Labelled photos from "data_balanced", an image-classification folder in Xiaolingford/Pomeranians. The possible labels are: algae, microplastics.

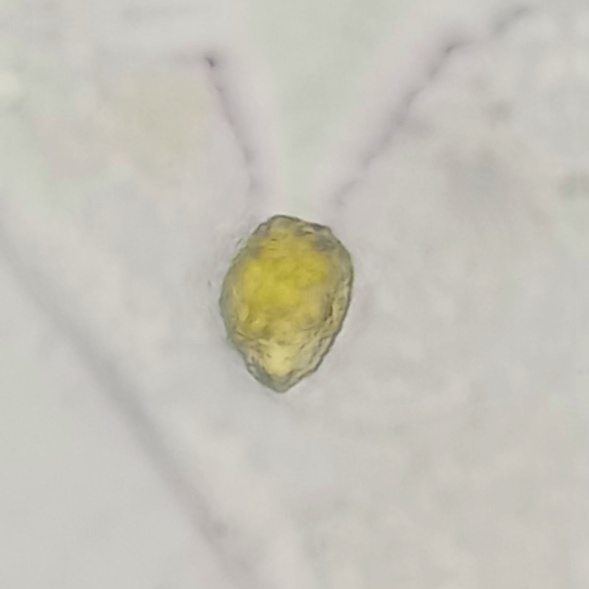
Label: microplastics

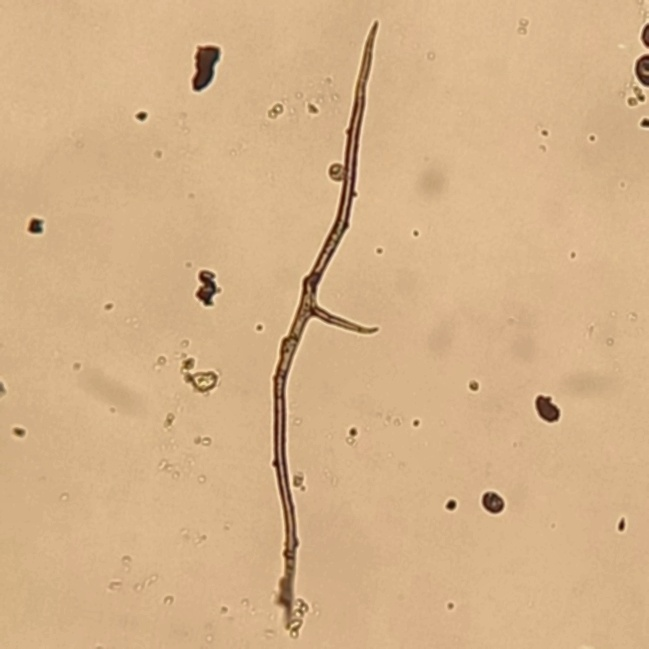
Label: microplastics

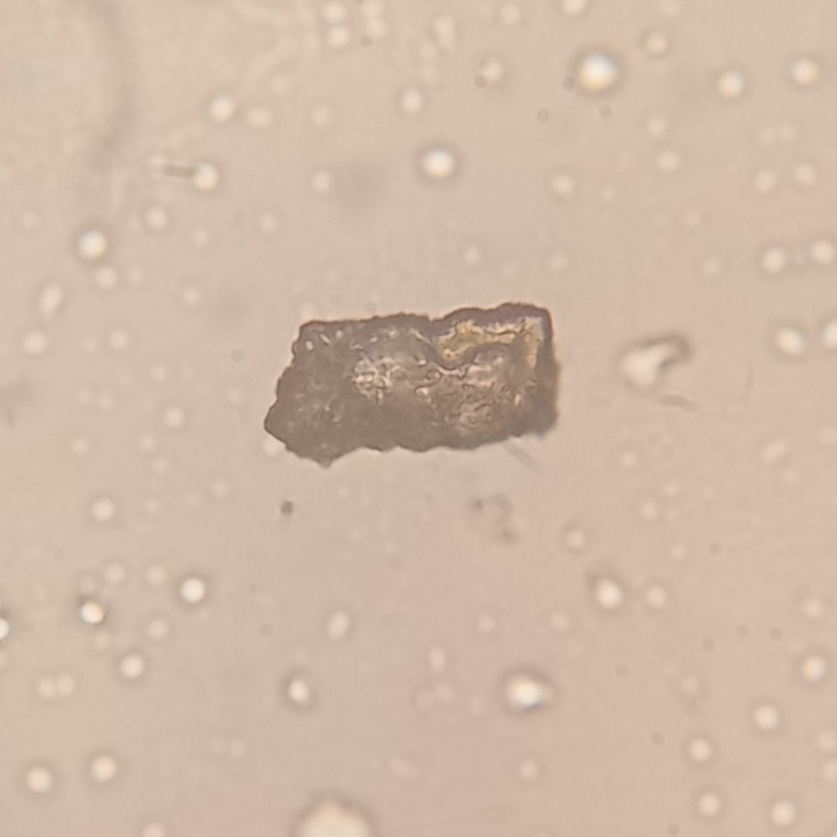
Label: microplastics

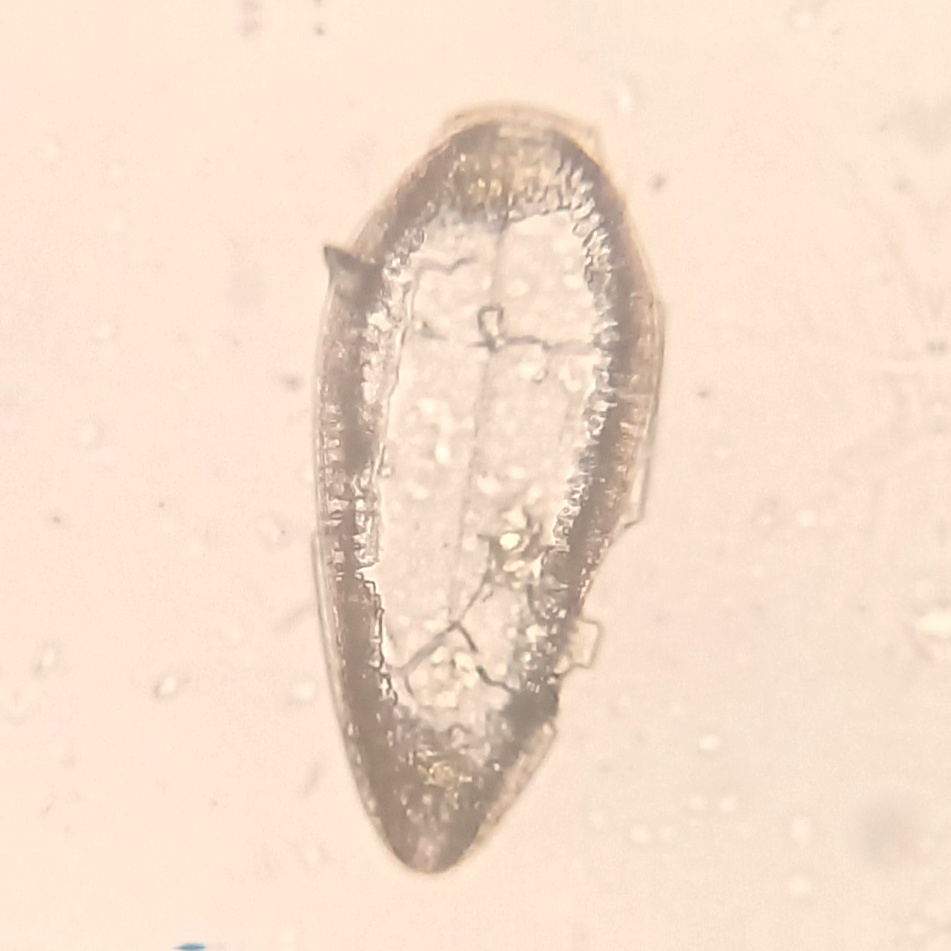
Label: algae

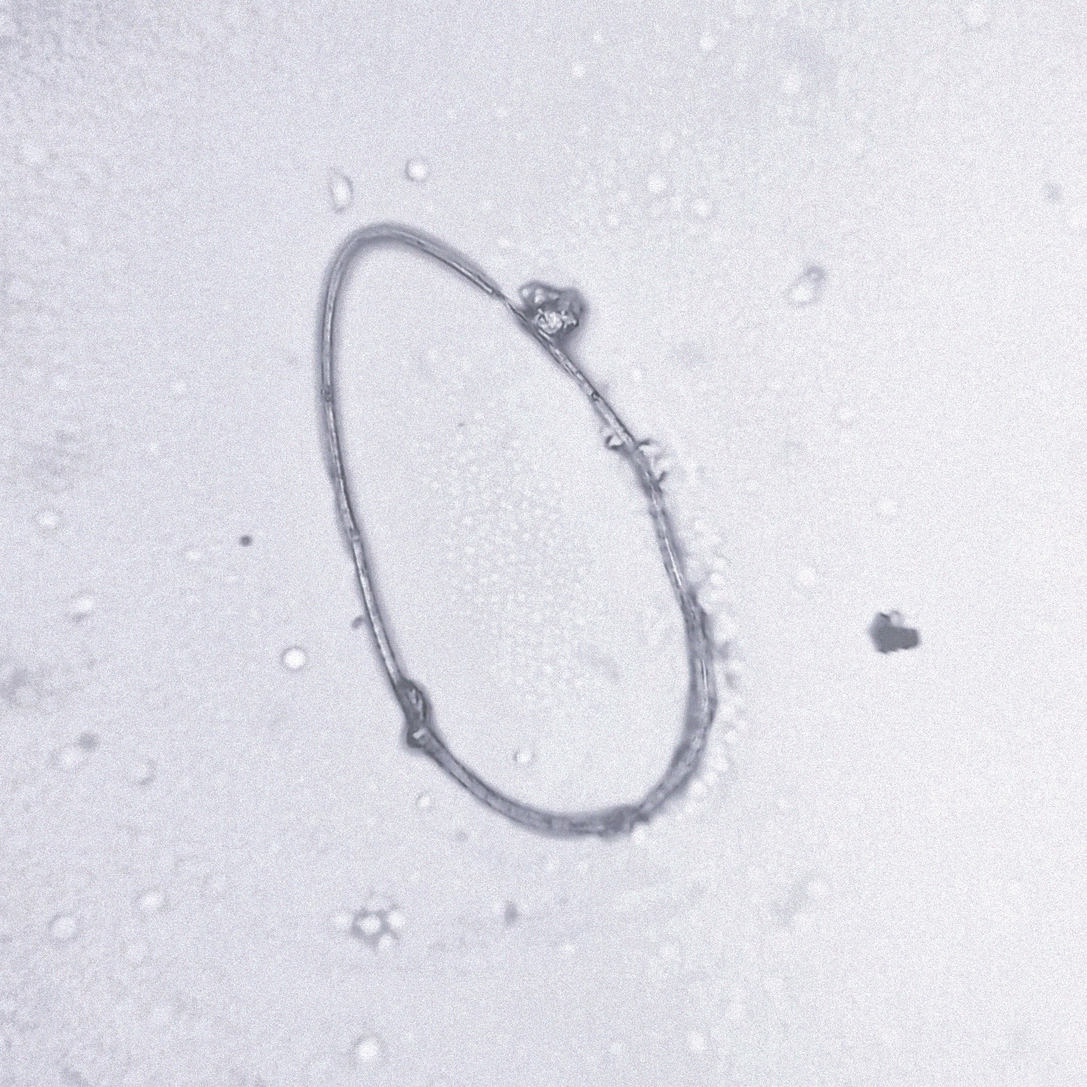
Label: algae

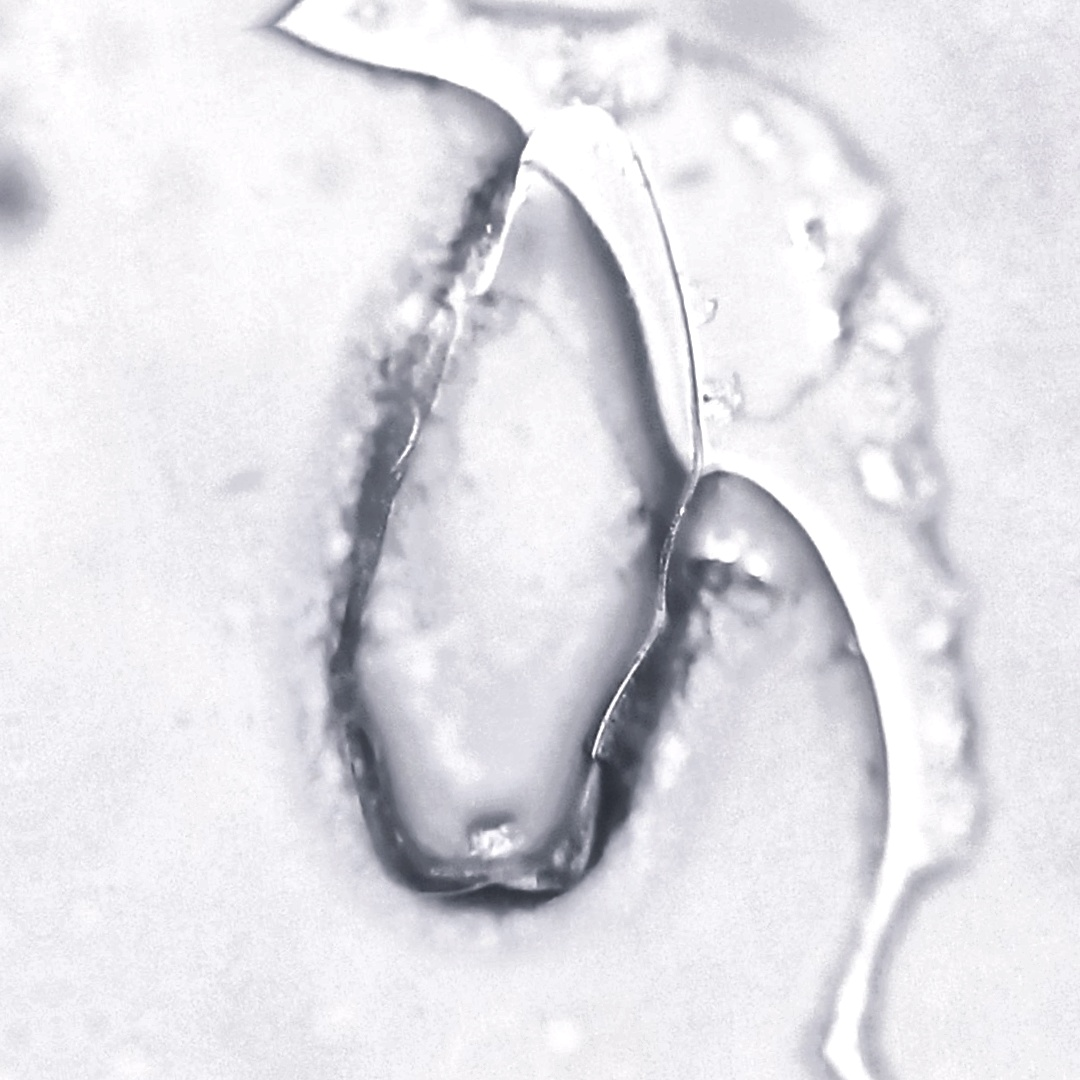
Label: algae
